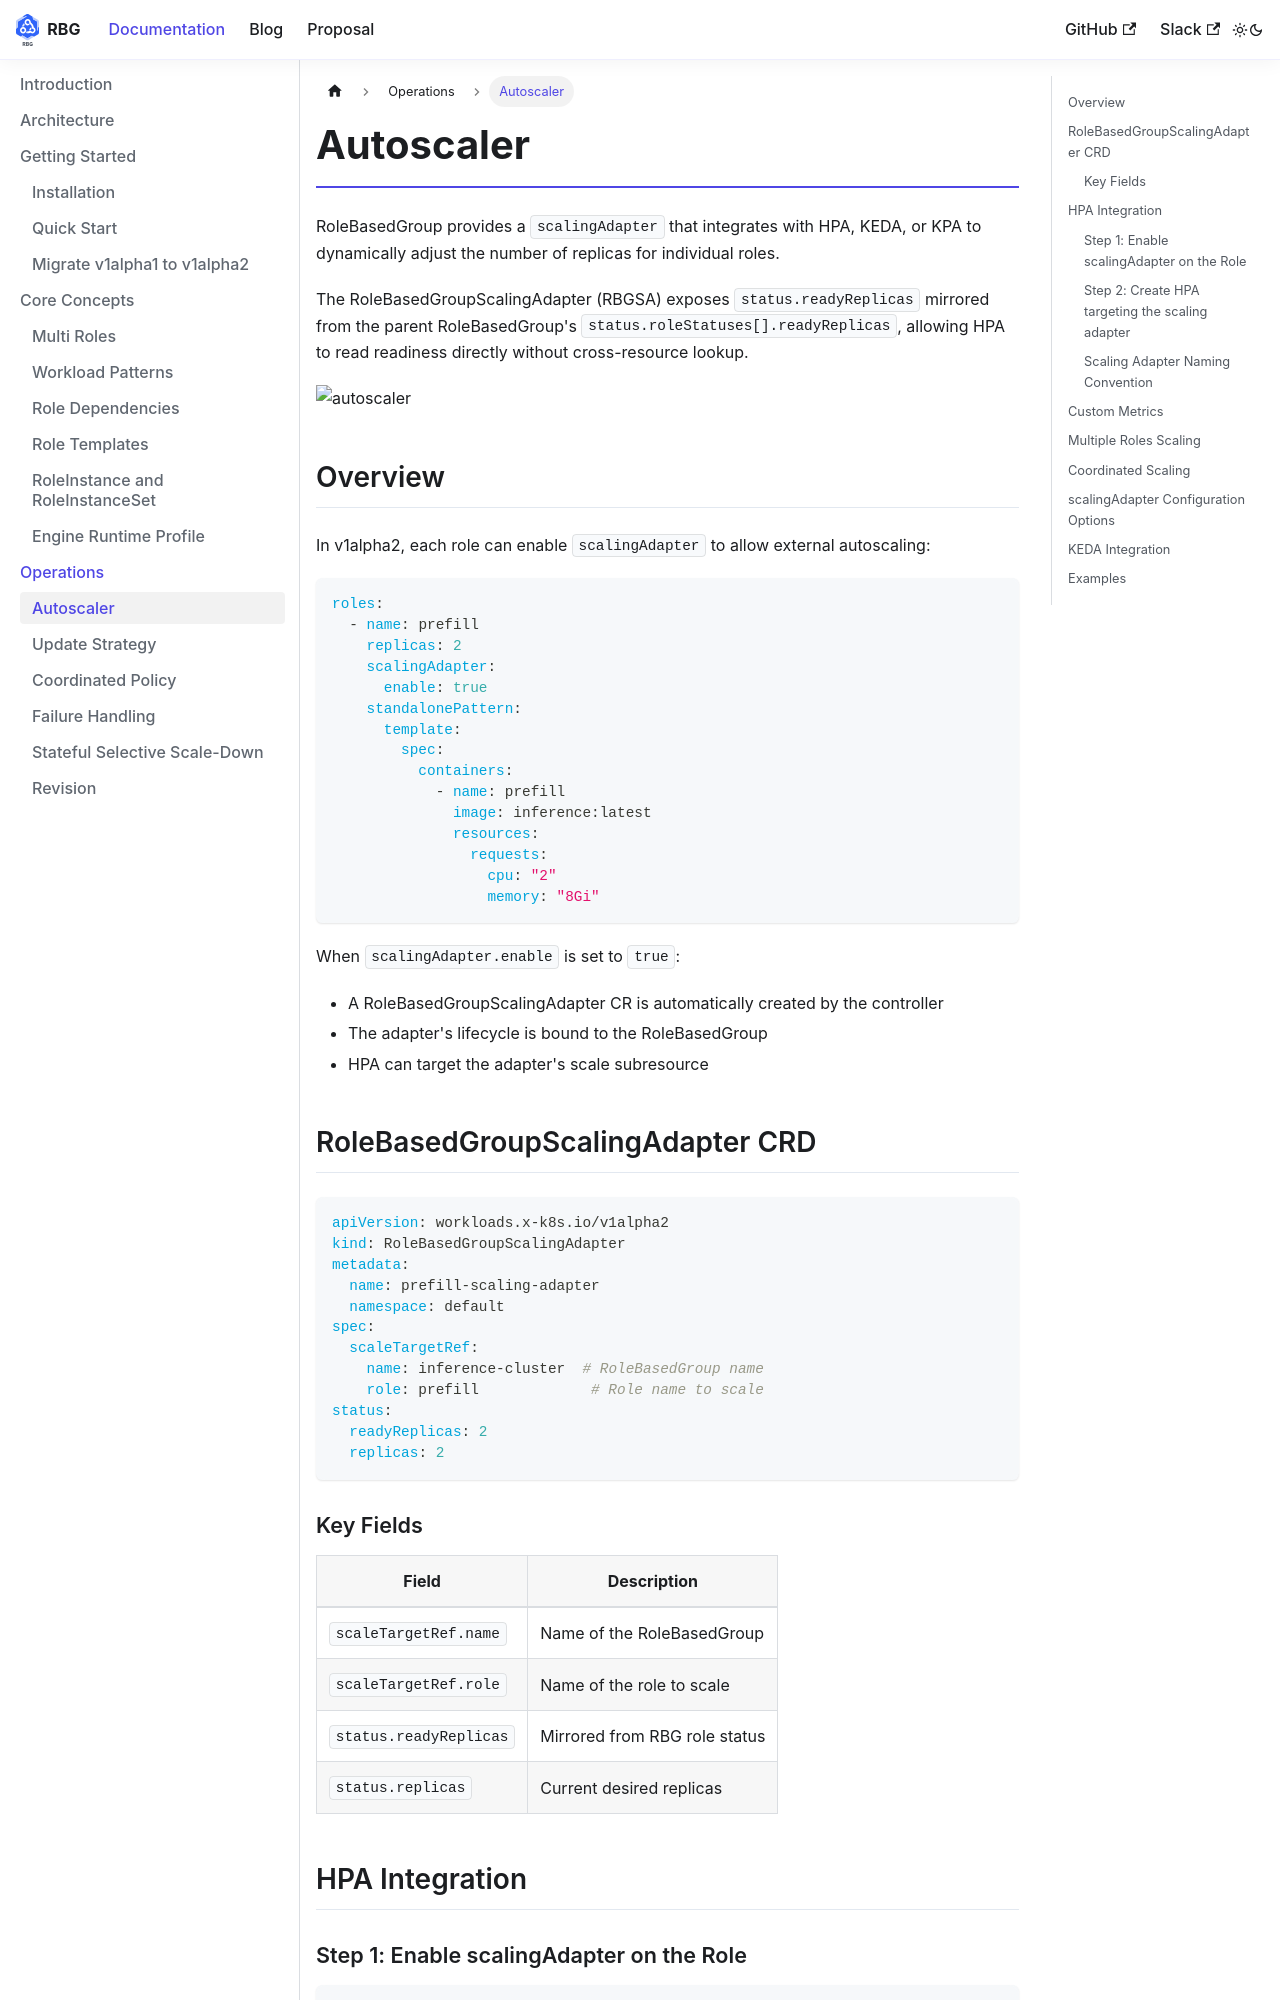

repository: rolebasedgroup/rolebasedgroup.github.io · page: docs/features/autoscaler.html · generator: docusaurus

---
id: autoscaler
title: Autoscaler
---

RoleBasedGroup provides a `scalingAdapter` that integrates with HPA, KEDA, or KPA to dynamically adjust the number of replicas for individual roles.

The RoleBasedGroupScalingAdapter (RBGSA) exposes `status.readyReplicas` mirrored from the parent RoleBasedGroup's `status.roleStatuses[].readyReplicas`, allowing HPA to read readiness directly without cross-resource lookup.

![autoscaler](https://raw.githubusercontent.com/sgl-project/rbg/main/doc/img/autoscaler.jpg)

## Overview

In v1alpha2, each role can enable `scalingAdapter` to allow external autoscaling:

```yaml
roles:
  - name: prefill
    replicas: 2
    scalingAdapter:
      enable: true
    standalonePattern:
      template:
        spec:
          containers:
            - name: prefill
              image: inference:latest
              resources:
                requests:
                  cpu: "2"
                  memory: "8Gi"
```

When `scalingAdapter.enable` is set to `true`:
- A RoleBasedGroupScalingAdapter CR is automatically created by the controller
- The adapter's lifecycle is bound to the RoleBasedGroup
- HPA can target the adapter's scale subresource

## RoleBasedGroupScalingAdapter CRD

```yaml
apiVersion: workloads.x-k8s.io/v1alpha2
kind: RoleBasedGroupScalingAdapter
metadata:
  name: prefill-scaling-adapter
  namespace: default
spec:
  scaleTargetRef:
    name: inference-cluster  # RoleBasedGroup name
    role: prefill             # Role name to scale
status:
  readyReplicas: 2
  replicas: 2
```

### Key Fields

| Field | Description |
|-------|-------------|
| `scaleTargetRef.name` | Name of the RoleBasedGroup |
| `scaleTargetRef.role` | Name of the role to scale |
| `status.readyReplicas` | Mirrored from RBG role status |
| `status.replicas` | Current desired replicas |

## HPA Integration
